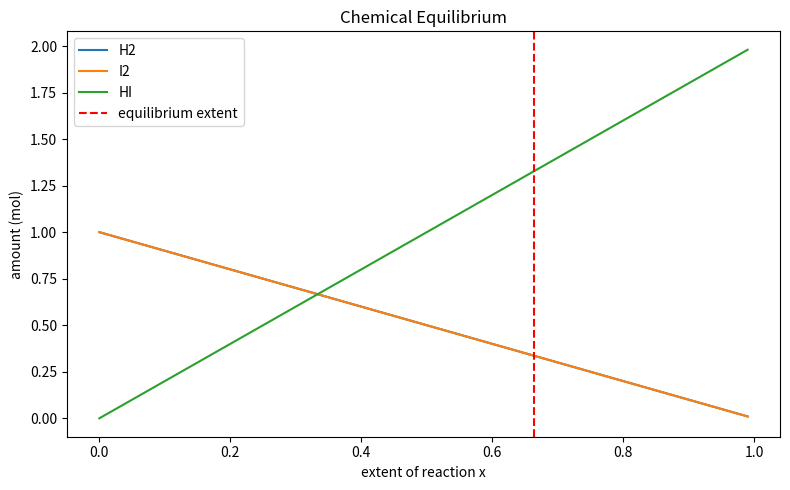

Generate this figure with matplotlib:
"""
PW2 Lab B Part 4 -- chemical equilibrium via the equilibrium constant K.

Reaction  H2 + I2 <=> 2 HI, starting from 1 mol H2 and 1 mol I2.
As the reaction proceeds by an extent x:  H2 = 1-x,  I2 = 1-x,  HI = 2x.
At equilibrium the composition satisfies the equilibrium constant
        K = [HI]^2 / ([H2][I2]) = (2x)^2 / ((1-x)(1-x)).
Given K, find the extent x. Solve it TWO ways and compare.
Run:  python equilibrium.py
"""
import numpy as np
import matplotlib.pyplot as plt
from scipy.optimize import newton, minimize

K = 15.6
a = b = 1.0

# TODO 1: write k_imbalance(x) = (2x)^2/((a-x)(b-x)) - K.
#         It equals zero exactly at equilibrium.
def k_imbalance(x):
        return (2*x)**2 / ((a-x)*(b-x)) - K

# TODO 2 (method 1): use scipy.optimize.newton to find the root of k_imbalance
#         (start x0=0.5). This is root-finding.
x_newton = newton(k_imbalance, x0=0.5)

# TODO 3 (method 2): use scipy.optimize.minimize to minimise k_imbalance(x)**2
#         (method "SLSQP", bounds [(0, 0.999)], x0=[0.5]). Print both answers
#         and confirm they agree.
def k_sqr(x):
    return k_imbalance(x)**2

x_minimize = minimize(k_sqr, x0=0.5, method="SLSQP", bounds=[(0, 0.999)]).x[0]


print(f"equilibrium extent (newton): {x_newton}")
print(f"equilibrium extent (minimize): {x_minimize}")



# TODO 4: report the equilibrium amounts (H2, I2, HI), and plot how the three
#         amounts change with the extent x, marking the equilibrium. Save
#         equilibrium.png.
h2 = a - x_minimize
i2 = b - x_minimize
hi = 2 * x_minimize
print(f"equilibrium amounts: H2={h2}, I2={i2}, HI={hi}")

x_values = np.linspace(0, 0.99, 200)
h2_values = a - x_values
i2_values = b - x_values
hi_values = 2 * x_values

fig, ax = plt.subplots(figsize=(8, 5))
ax.plot(x_values, h2_values, label="H2")
ax.plot(x_values, i2_values, label="I2")
ax.plot(x_values, hi_values, label="HI")
ax.axvline(x_minimize, color='red', linestyle='--', label='equilibrium extent')
ax.set_xlabel("extent of reaction x")
ax.set_ylabel("amount (mol)")
ax.set_title("Chemical Equilibrium")
ax.legend()
fig.tight_layout()
fig.savefig("equilibrium.png")
